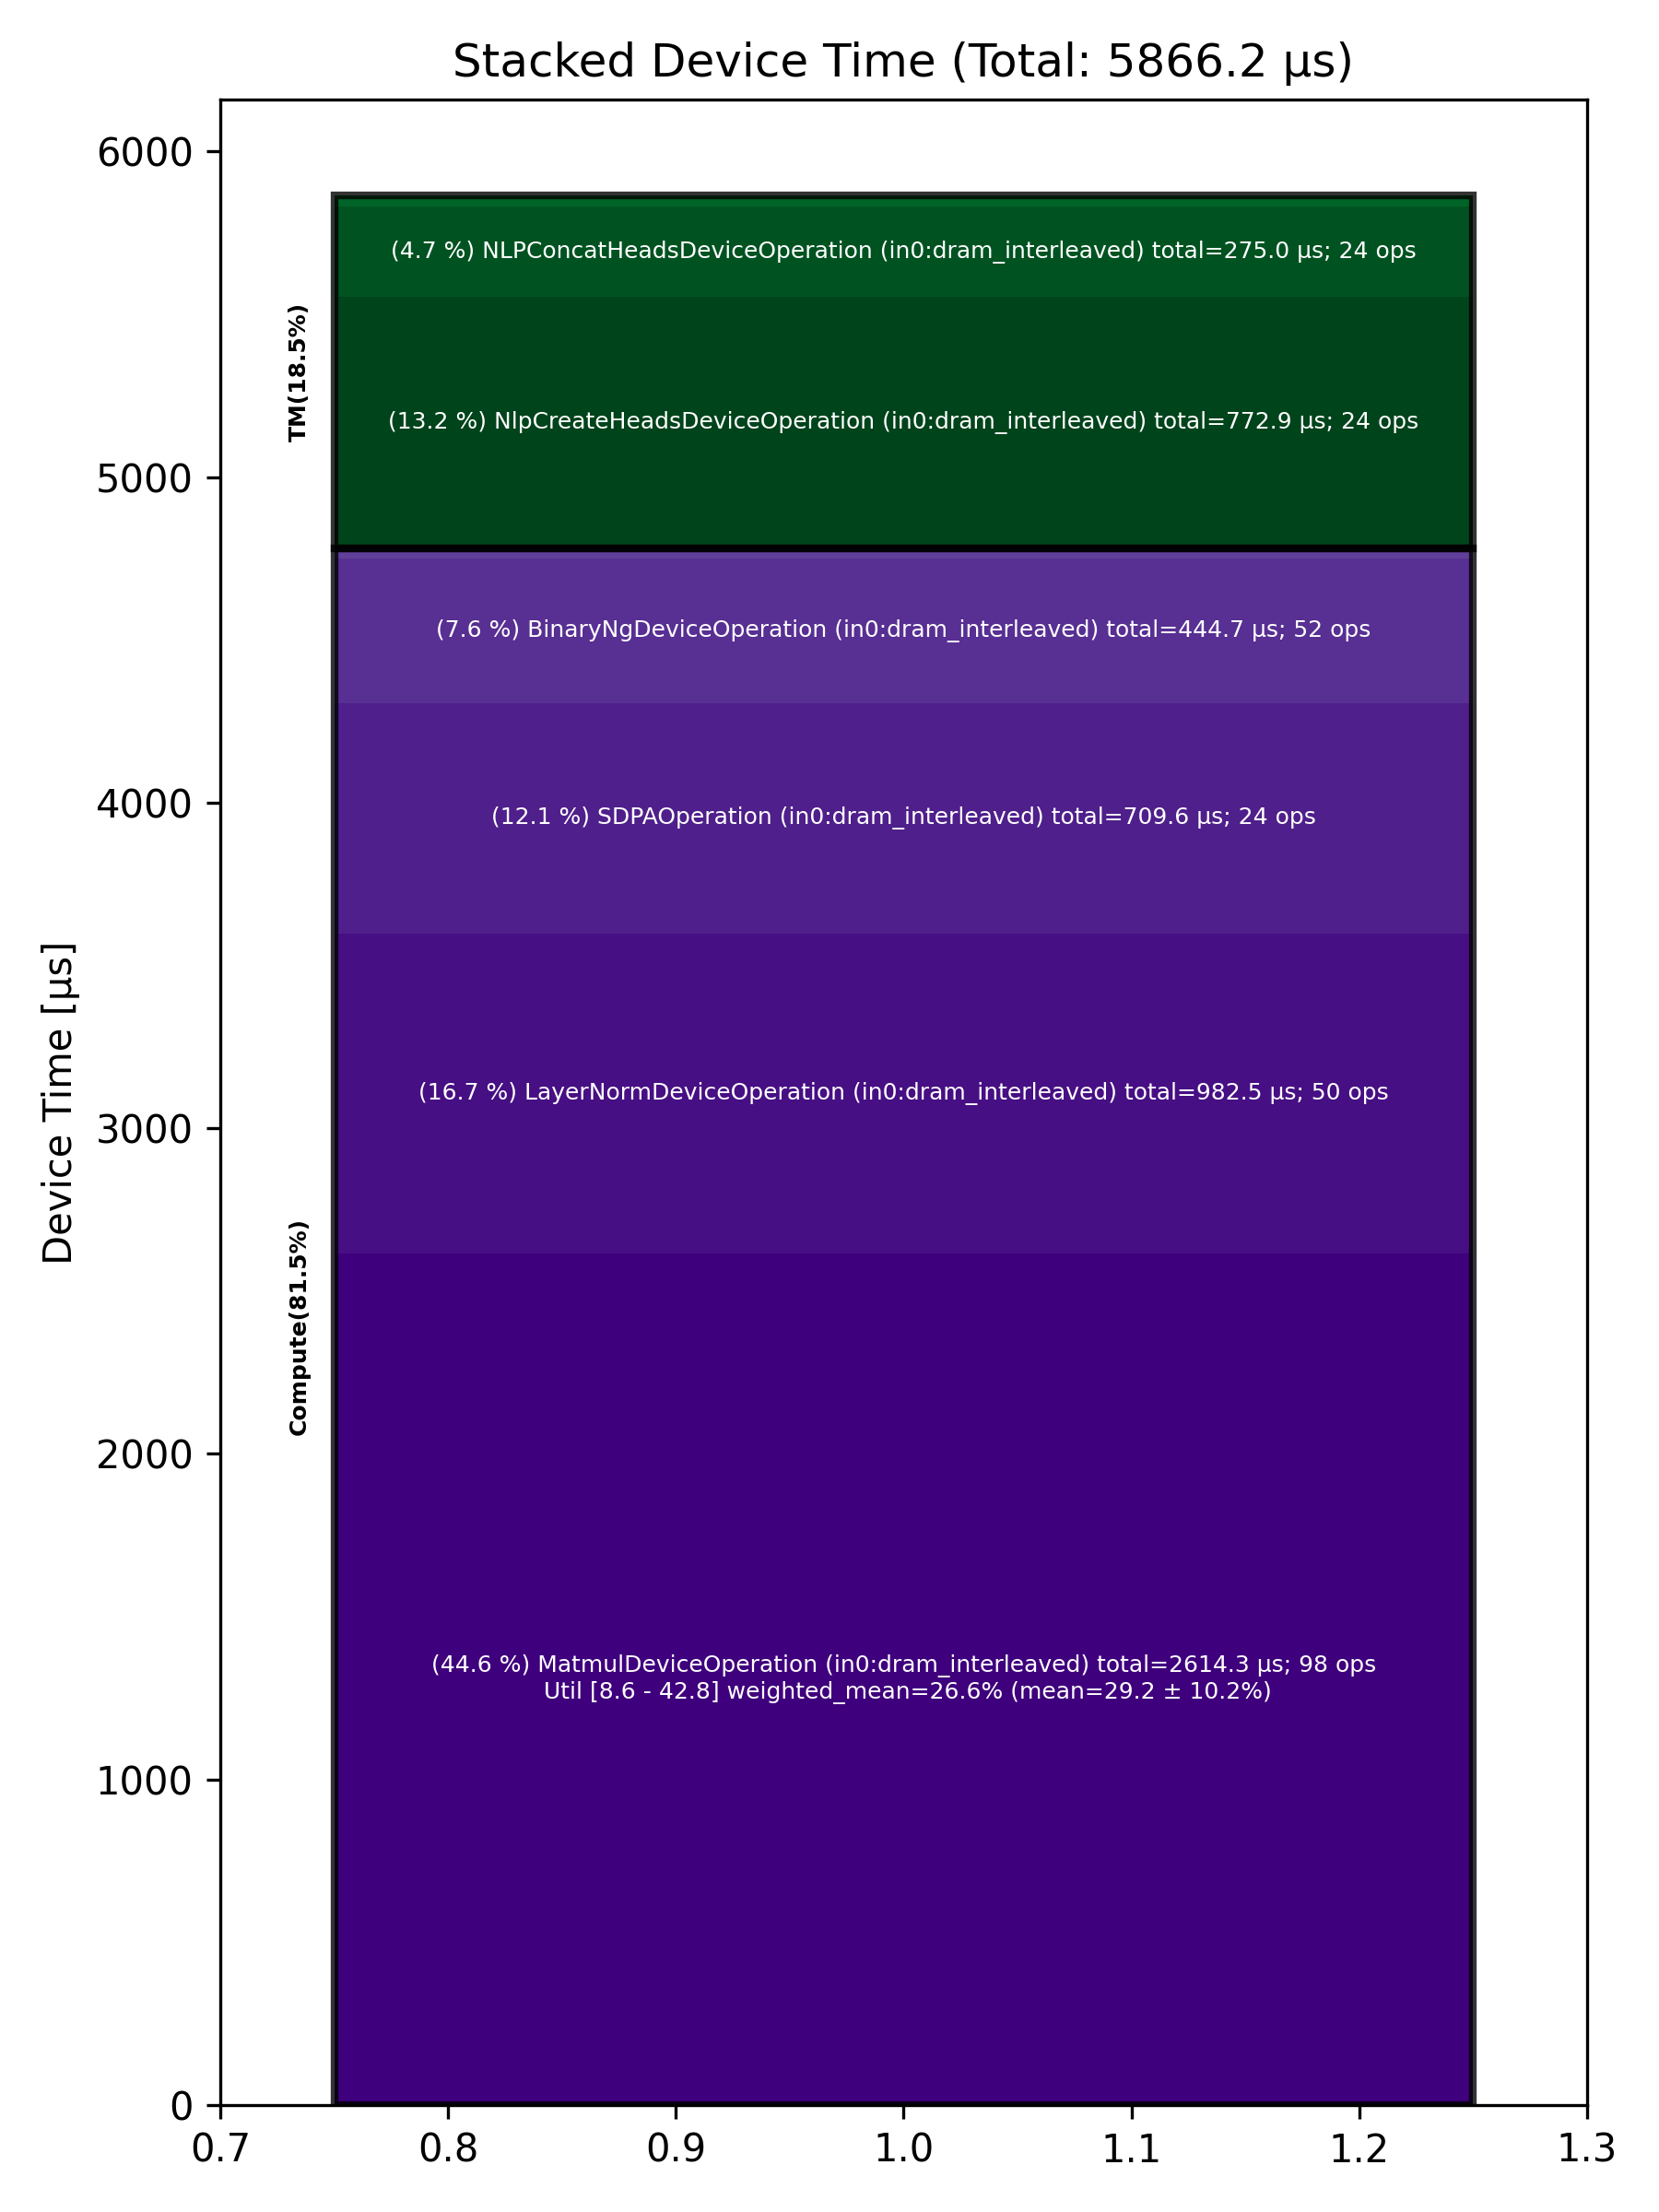

Values plotted in this chart, from the file beside it:
Total % [%], Op Code, Device Time Sum [μs], Op Count, Op Category, Min FLOPs [%], Max FLOPs [%], Mean FLOPs [%], Std FLOPs [%], Weighted Mean FLOPs [%]
44.57, MatmulDeviceOperation (in0:dram_interlea…, 2614, 98, Compute, 8.56, 42.77, 29.19, 10.23, 26.57
16.75, LayerNormDeviceOperation (in0:dram_inter…, 982.5, 50, Compute, , , , , 
13.18, NlpCreateHeadsDeviceOperation (in0:dram_…, 772.9, 24, TM, , , , , 
12.10, SDPAOperation (in0:dram_interleaved), 709.6, 24, Compute, , , , , 
7.58, BinaryNgDeviceOperation (in0:dram_interl…, 444.7, 52, Compute, , , , , 
4.69, NLPConcatHeadsDeviceOperation (in0:dram_…, 275, 24, TM, , , , , 
0.53, EmbeddingsDeviceOperation (in0:dram_inte…, 30.80, 6, Compute, , , , , 
0.46, UntilizeWithUnpaddingDeviceOperation (in…, 26.89, 4, TM, , , , , 
0.16, UntilizeDeviceOperation (in0:dram_interl…, 9.46, 2, TM, , , , , 
